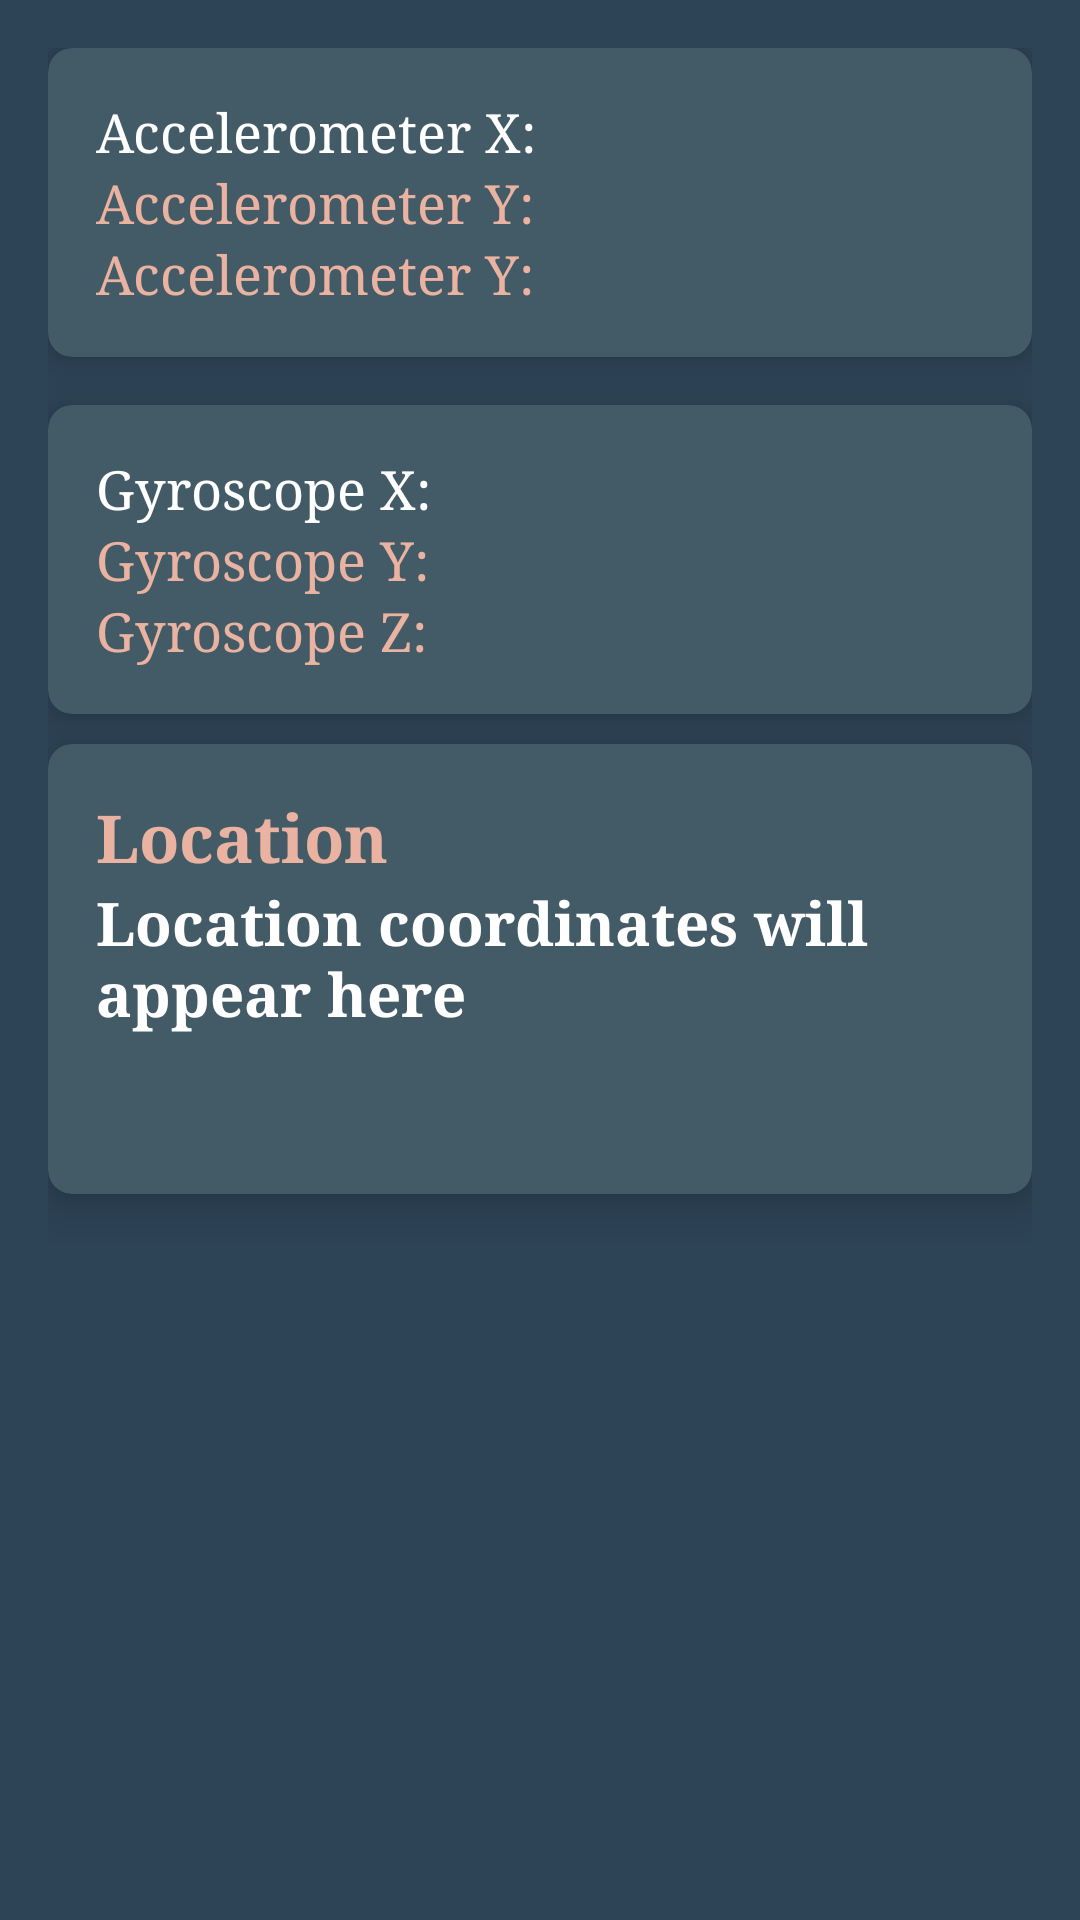

Reconstruct the res/layout file that produces this screen, plus the resources it refers to.
<!-- AndroidManifest.xml: application theme Theme.Project4 -->
<!-- res/layout/activity_main2.xml -->
<?xml version="1.0" encoding="utf-8"?>
<LinearLayout
    xmlns:android="http://schemas.android.com/apk/res/android"
    xmlns:app="http://schemas.android.com/apk/res-auto"
    android:layout_width="match_parent"
    android:layout_height="match_parent"
    android:orientation="vertical"
    android:paddingVertical="100dp"
    android:background="#2D4356"
    android:padding="16dp">

    <androidx.cardview.widget.CardView
        android:id="@+id/cardView1"
        android:layout_width="match_parent"
        android:layout_height="wrap_content"
        android:layout_marginBottom="16dp"
        app:cardBackgroundColor="#435B66"
        app:cardCornerRadius="8dp"
        app:cardElevation="8dp">

        <LinearLayout
            android:layout_width="match_parent"
            android:layout_height="wrap_content"
            android:orientation="vertical"
            android:padding="16dp">

            <TextView
                android:id="@+id/accelerometerX"
                android:layout_width="wrap_content"
                android:layout_height="wrap_content"
                android:text="Accelerometer X: "
                android:textColor="#ffffff"
                android:textSize="18sp"
                android:fontFamily="serif"/>
            <TextView
                android:id="@+id/accelerometerY"
                android:layout_width="wrap_content"
                android:layout_height="wrap_content"
                android:text="Accelerometer Y: "
                android:textColor="#EAB2A0"
                android:textSize="18sp"
                android:fontFamily="serif" />

            <TextView
                android:id="@+id/accelerometerZ"
                android:layout_width="wrap_content"
                android:layout_height="wrap_content"
                android:text="Accelerometer Y: "
                android:textColor="#EAB2A0"
                android:textSize="18sp"
                android:fontFamily="serif"
                />

        </LinearLayout>

    </androidx.cardview.widget.CardView>

    <androidx.cardview.widget.CardView
        android:id="@+id/cardView2"
        android:layout_width="match_parent"
        android:layout_height="wrap_content"
        app:cardCornerRadius="8dp"
        app:cardBackgroundColor="#435B66"

        app:cardElevation="8dp">

        <LinearLayout
            android:layout_width="match_parent"
            android:layout_height="wrap_content"
            android:orientation="vertical"
            android:padding="16dp">

            <TextView
                android:id="@+id/gyroscopeX"
                android:layout_width="wrap_content"
                android:layout_height="wrap_content"
                android:text="Gyroscope X: "
                android:textColor="#ffff"
                android:textSize="18sp"
                android:fontFamily="serif"/>

            <TextView
                android:id="@+id/gyroscopeY"
                android:layout_width="wrap_content"
                android:layout_height="wrap_content"
                android:text="Gyroscope Y: "
                android:textColor="#EAB2A0"
                android:textSize="18sp"
                android:fontFamily="serif"/>

            <TextView
                android:id="@+id/gyroscopeZ"
                android:layout_width="wrap_content"
                android:layout_height="wrap_content"
                android:text="Gyroscope Z: "
                android:textColor="#EAB2A0"
                android:textSize="18sp"
                android:fontFamily="serif"/>


        </LinearLayout>




    </androidx.cardview.widget.CardView>

    <androidx.cardview.widget.CardView
        android:id="@+id/cardView"
        android:layout_width="match_parent"
        android:layout_height="150dp"
        app:cardCornerRadius="8dp"
        app:cardBackgroundColor="#435B66"
        android:layout_marginTop="10dp"

        app:cardElevation="8dp">
        <LinearLayout
            android:layout_width="match_parent"
            android:orientation="vertical"
            android:padding="16dp"
            android:layout_height="wrap_content">

            <TextView

                android:layout_width="wrap_content"
                android:layout_height="wrap_content"
                android:text="Location "
                android:textColor="#EAB2A0"
                android:textSize="22dp"
                android:textStyle="bold"
                android:fontFamily="serif"/>

            <TextView
                android:id="@+id/locationText"
                android:layout_width="match_parent"
                android:layout_height="wrap_content"
                android:text="Location coordinates will appear here"
                android:textSize="20sp"
                android:textColor="@color/white"
                android:textStyle="bold"

                android:fontFamily="serif"/>
        </LinearLayout>

    </androidx.cardview.widget.CardView>



</LinearLayout>
<!-- resources referenced by this layout -->
<resources>
  <color name="white">#FFFFFFFF</color>
  <style name="Theme.Project4" parent="Theme.MaterialComponents.DayNight.DarkActionBar">
          
          <item name="colorPrimary">@color/purple_500</item>
          <item name="colorPrimaryVariant">@color/purple_700</item>
          <item name="colorOnPrimary">@color/white</item>
          
          <item name="colorSecondary">@color/teal_200</item>
          <item name="colorSecondaryVariant">@color/teal_700</item>
          <item name="colorOnSecondary">@color/black</item>
          
          <item name="android:statusBarColor">?attr/colorPrimaryVariant</item>
          
      </style>
  <color name="purple_500">#2D4356</color>
  <color name="purple_700">#2D4356</color>
  <color name="teal_200">#FF03DAC5</color>
  <color name="teal_700">#FF018786</color>
  <color name="black">#FF000000</color>
</resources>
